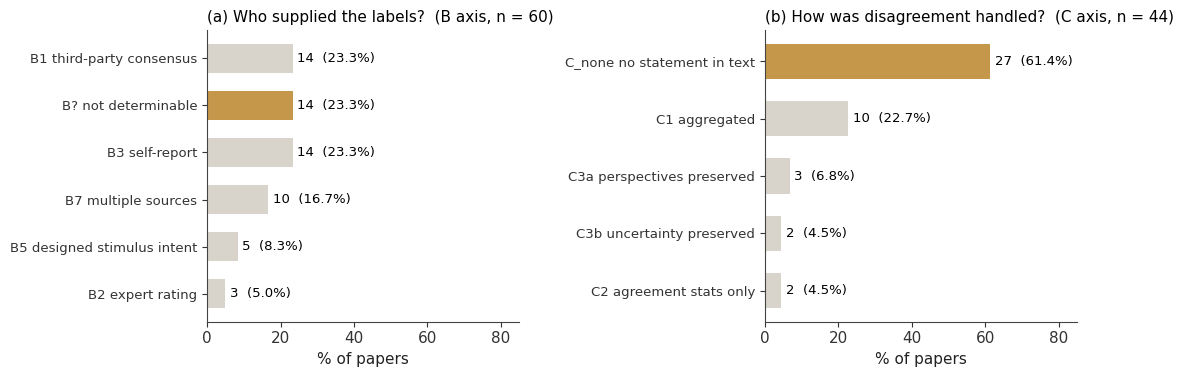

This figure's Python source: (Note: this script raises an exception after producing the figure.)
"""Figures for the CAI systematic-mapping (SSRN preprint) research-blog post.
Every number is copied from the 2026-09-18 public manuscript
(computational_affective_intelligence/提出版/manuscript/main.tex, identical to
arxiv.zip apart from LaTeX comments); nothing is recomputed. selection-flow.png,
cai-conceptual.png, temporal.png and core-vs-external.png are the paper's own
figures, copied unchanged."""
import matplotlib
matplotlib.use("Agg")
import matplotlib.pyplot as plt
import numpy as np

OUT = "/Users/ishitatakashishou/Sites/affectosphere-lab/public/column-images/ssrn-cai-systematic-mapping/"
AMBER, STEEL, GREY, LIGHT, INK = "#C4974A", "#3D6B8C", "#9AA0A6", "#D9D4CB", "#1A1A1A"
plt.rcParams.update({
    "font.family": "Arial", "font.size": 11, "axes.edgecolor": "#444",
    "axes.linewidth": 0.8, "axes.spines.top": False, "axes.spines.right": False,
    "xtick.color": "#333", "ytick.color": "#333", "axes.labelcolor": "#222",
    "savefig.dpi": 220, "savefig.bbox": "tight", "savefig.facecolor": "white",
})


def save(fig, name):
    fig.savefig(OUT + name)
    plt.close(fig)


# 1. Ground-truth source (B axis, Table tab:b_distribution, n = 60) and
#    disagreement handling (C axis, Table tab:c_distribution, n = 44).
b_codes = ["B1 third-party consensus", "B? not determinable", "B3 self-report",
           "B7 multiple sources", "B5 designed stimulus intent", "B2 expert rating"]
b_n = [14, 14, 14, 10, 5, 3]
b_pct = [23.3, 23.3, 23.3, 16.7, 8.3, 5.0]
c_codes = ["C_none no statement in text", "C1 aggregated", "C3a perspectives preserved",
           "C3b uncertainty preserved", "C2 agreement stats only"]
c_n = [27, 10, 3, 2, 2]
c_pct = [61.4, 22.7, 6.8, 4.5, 4.5]
fig, axes = plt.subplots(1, 2, figsize=(11.0, 3.9))
for ax, codes, n, pct, hi, title in [
        (axes[0], b_codes, b_n, b_pct, "B? not determinable",
         "(a) Who supplied the labels?  (B axis, n = 60)"),
        (axes[1], c_codes, c_n, c_pct, "C_none no statement in text",
         "(b) How was disagreement handled?  (C axis, n = 44)")]:
    y = np.arange(len(codes))[::-1]
    cols = [AMBER if c == hi else LIGHT for c in codes]
    ax.barh(y, pct, color=cols, height=.62)
    for yi, k, p in zip(y, n, pct):
        ax.text(p + 1.2, yi, f"{k}  ({p:.1f}%)", va="center", fontsize=9.5)
    ax.set_yticks(y, codes, fontsize=9.5)
    ax.set_xlim(0, 85)
    ax.set_xlabel("% of papers")
    ax.set_title(title, fontsize=11, loc="left")
fig.tight_layout(w_pad=3)
save(fig, "reporting.png")

# 2. C_none rate by dataset-reuse status with Wilson 95% CIs
#    (Table tab:stratified_cnone; Fisher and chi-square values from the text of Sec. 5.1).
strata = ["Existing dataset\nreused (n = 24)", "Reuse status\nunknown (n = 11)",
          "Original label\ncollection (n = 9)", "All (n = 44)"]
rate = [79.2, 54.5, 22.2, 61.4]
lo = [59.5, 28.0, 6.3, 46.6]
hi = [90.8, 78.7, 54.7, 74.3]
cols = [AMBER, LIGHT, STEEL, GREY]
fig, ax = plt.subplots(figsize=(7.0, 4.0))
x = np.arange(len(strata))
ax.bar(x, rate, color=cols, width=.6)
ax.errorbar(x, rate, yerr=[np.subtract(rate, lo), np.subtract(hi, rate)],
            fmt="none", ecolor="#333", capsize=5, lw=1)
for xi, r, h in zip(x, rate, hi):
    ax.text(xi + .33, r, f"{r:.1f}%", va="center", ha="left", fontsize=10)
ax.set_xticks(x, strata, fontsize=9.5)
ax.set_ylim(0, 100)
ax.set_xlim(-.5, 3.85)
ax.set_ylabel("C_none rate (%), Wilson 95% CI")
ax.text(1.65, 99, "reused vs. original: Fisher two-sided p = 0.005, OR 13.3\n"
        "three strata: χ²(2) = 9.24, p = 0.010",
        ha="center", va="top", fontsize=9, color="#555")
save(fig, "reuse-strata.png")

# 3. Full-text check of the Mechanism placement (Sec. "Validating the Placement
#    Basis for Mechanism"): 190 external records -> 123 open access (ACL + arXiv)
#    -> 58 full texts -> 17 contain a vocabulary term -> 2 mechanistic use.
stages = ["External sample", "Open access\n(ACL Anthology + arXiv)", "Full text retrieved",
          "Contains a mechanism\nterm in the body", "Uses it in the\nmechanistic sense"]
vals = [190, 123, 58, 17, 2]
cols = [LIGHT, LIGHT, GREY, GREY, AMBER]
fig, ax = plt.subplots(figsize=(7.4, 3.7))
y = np.arange(len(stages))[::-1]
ax.barh(y, vals, color=cols, height=.6)
for yi, v in zip(y, vals):
    ax.text(v + 3, yi, str(v), va="center", fontsize=10.5)
ax.text(30, y[-1], "both already placed in Mechanism\nfrom their abstracts",
        va="center", fontsize=9.5, color="#7B5E28")
ax.text(30, y[-2], "15 of 17 are incidental uses\n(e.g., a question that 'probes')",
        va="center", fontsize=9.5, color="#555")
ax.set_yticks(y, stages, fontsize=9.5)
ax.set_xlim(0, 215)
ax.set_xlabel("Number of records")
save(fig, "mechanism-check.png")

# 4. Accuracy under the two scoring keys (Table tab:key_sensitivity, crowd-enVent
#    validation portion, bootstrap B = 2000).
parties = ["Best model configuration", "Model mean (11 configurations)",
           "Weakest model configuration", "Individual human reader"]
self_key = [0.728, 0.691, 0.656, 0.504]
obs_key = [0.693, 0.672, 0.638, 0.638]
delta = ["+0.036", "+0.019", "+0.018", "-0.134"]
fig, ax = plt.subplots(figsize=(7.6, 3.8))
y = np.arange(len(parties))[::-1]
for yi, a, b, d in zip(y, self_key, obs_key, delta):
    ax.plot([a, b], [yi, yi], color=LIGHT, lw=3, zorder=1)
    ax.text(max(a, b) + .012, yi, f"Δkey {d}", va="center", fontsize=9.5, color="#555")
ax.scatter(self_key, y, color=AMBER, s=65, zorder=3, label="self-report key (writer's own label)")
ax.scatter(obs_key, y, color=STEEL, s=65, zorder=3, label="observer key (majority of 4 readers)")
ax.set_yticks(y, parties, fontsize=9.5)
ax.set_xlim(.45, .85)
ax.set_ylim(-1.6, 3.5)
ax.set_xlabel("Accuracy")
ax.legend(loc="lower right", frameon=False, fontsize=9)
ax.text(.455, -1.25, "Gap (model mean - human): +0.187 vs. +0.033\n"
        "difference +0.154 [+0.120, +0.187]", fontsize=9, color="#555", va="center")
save(fig, "scoring-key.png")
